Labelled photos from "fruits-360", an image-classification folder in sjeanat3/Apple_Identification. The possible labels are: apple braeburn, apple crimson snow, apple golden, apple granny smith, apple pink lady, apple red delicious.

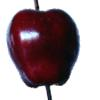
Label: apple red delicious

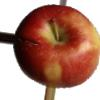
Label: apple braeburn

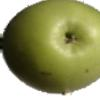
Label: apple granny smith

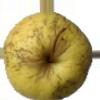
Label: apple golden

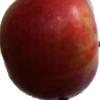
Label: apple crimson snow

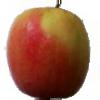
Label: apple pink lady
